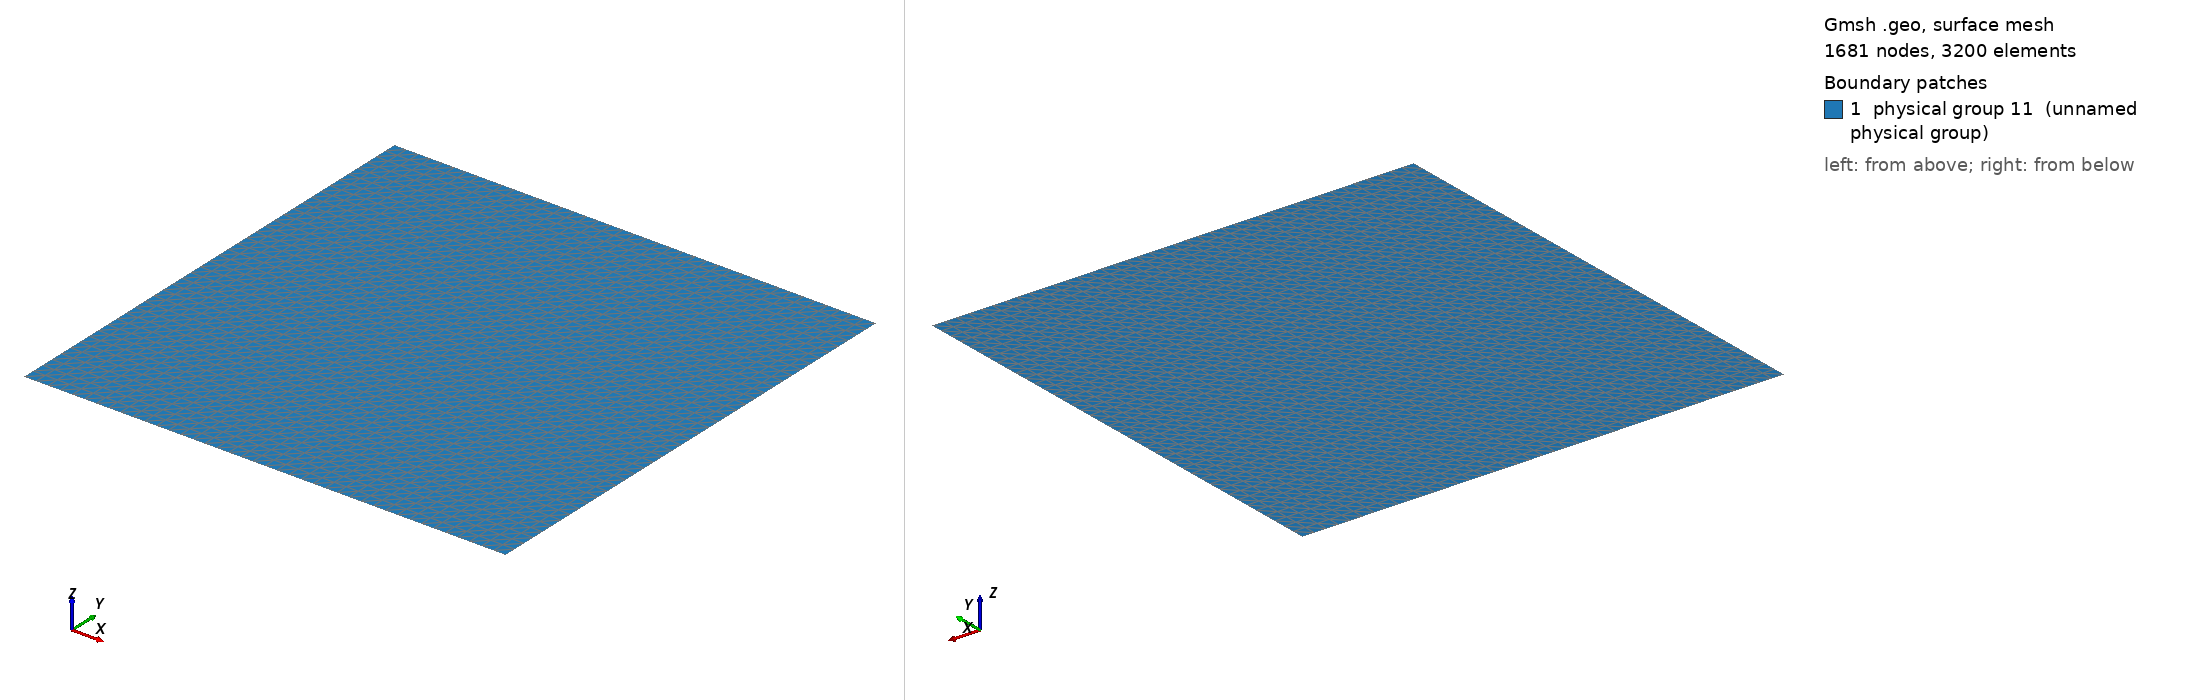

Gmsh geometry script, surface-meshed: 1681 nodes, 3200 surface elements. Boundary patches (legend numbers): 1 physical group 11 (unnamed physical group). Left view from above one corner, right view from below the opposite corner. Legend entries are the model's physical surfaces. The drawing asked Gmsh for element sizes between 1% and 20% of the model's largest extent; the script's own settings can give other sizes.

=== MMS_C_structured.geo (drawn) ===
Point(1) = {0.0,0.0,0};
Extrude {3.1415926535897931, 0, 0} {
  Point{1}; Layers{40};
}
Extrude {0, 3.1415926535897931, 0} {
  Line{1}; Layers{40};
}
Physical Line(7) = {1};
Physical Line(8) = {4};
Physical Line(9) = {2};
Physical Line(10) = {3};
Physical Surface(11) = {5};
